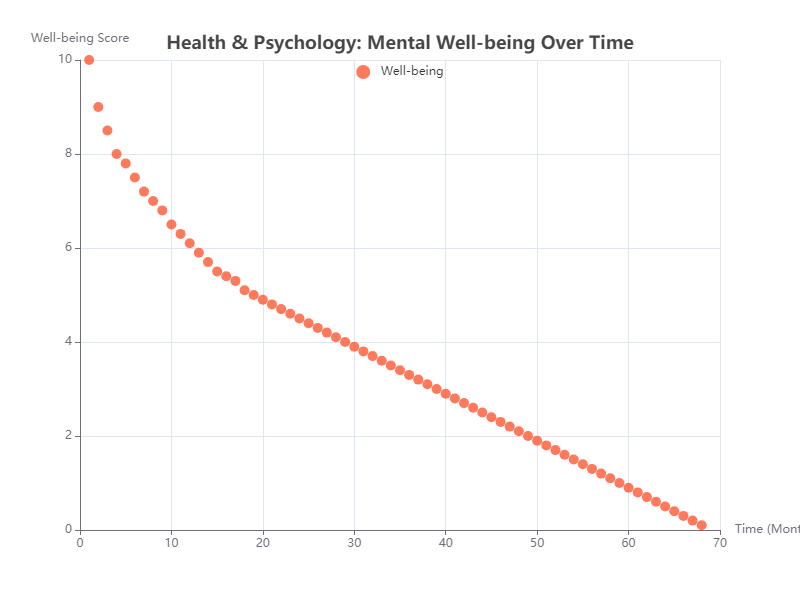

The file beside this chart, header and first rows:
x, y
1, 10
2, 9
3, 8.5
4, 8
5, 7.8
6, 7.5
7, 7.2
8, 7
9, 6.8
10, 6.5
11, 6.3
12, 6.1
13, 5.9
14, 5.7
15, 5.5
16, 5.4
17, 5.3
18, 5.1
19, 5
20, 4.9
21, 4.8
22, 4.7
23, 4.6
24, 4.5
25, 4.4
26, 4.3
27, 4.2
28, 4.1
29, 4
30, 3.9
31, 3.8
32, 3.7
33, 3.6
34, 3.5
35, 3.4
36, 3.3
37, 3.2
38, 3.1
39, 3
40, 2.9
41, 2.8
42, 2.7
43, 2.6
44, 2.5
45, 2.4
46, 2.3
47, 2.2
48, 2.1
49, 2
50, 1.9
51, 1.8
52, 1.7
53, 1.6
54, 1.5
55, 1.4
56, 1.3
57, 1.2
58, 1.1
59, 1
60, 0.9
... 8 more rows
